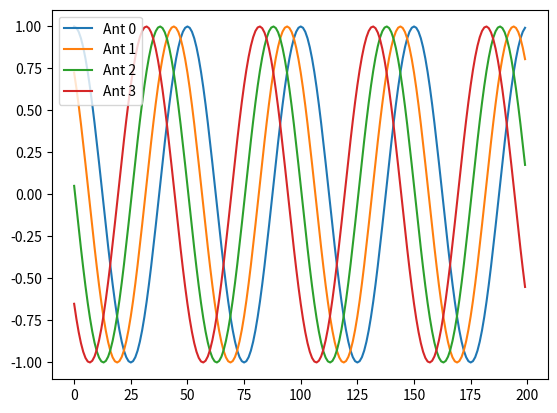
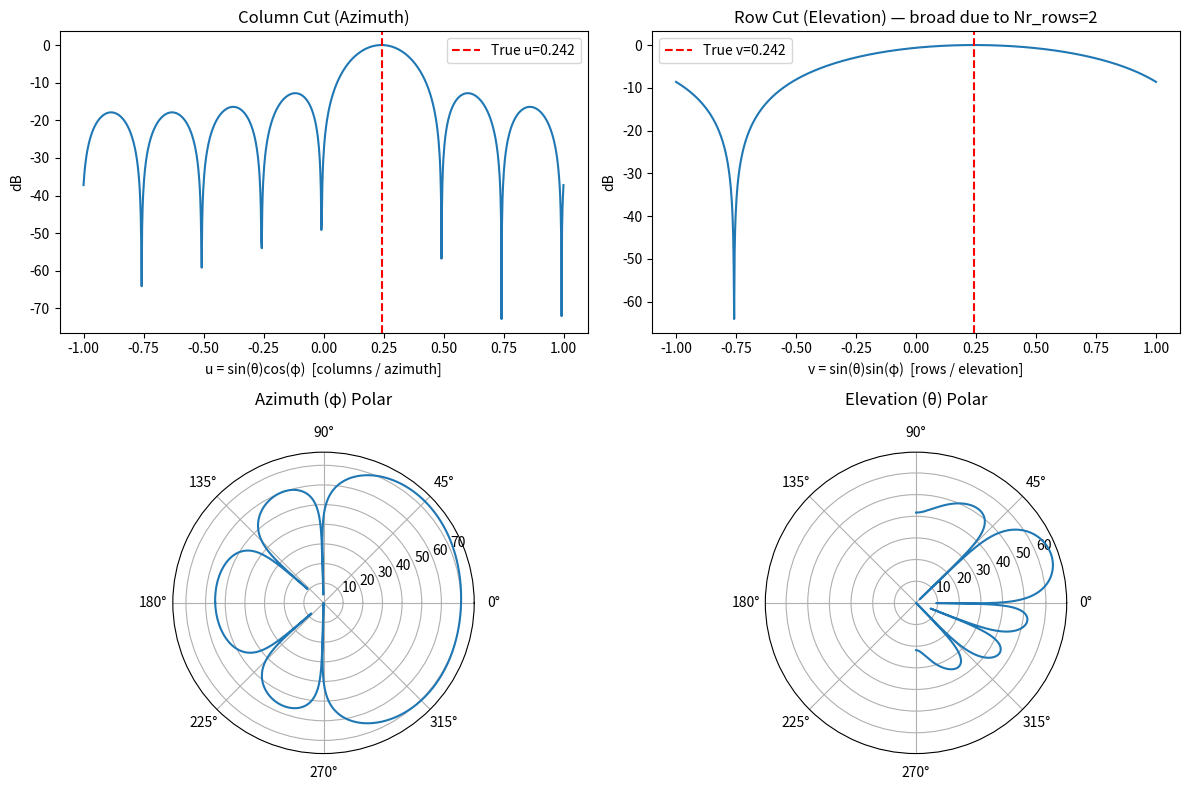

Write the Python code that produced these figures, in order.
import numpy as np
import matplotlib.pyplot as plt 

sample_rate = 1e6
N = 10000 #number of samples to simulate

#Create a tone to act as a transmitter

t = np.arange(N) / sample_rate 
f_tone = 0.02e6
tx = np.exp(2j * np.pi * f_tone * t)

d = 0.5 # half wavelength spacing
Nr_rows = 2  # number of antenna rows
Nr_cols = 8  # number of antenna columns
Nr = Nr_rows * Nr_cols  # 16 total elements

theta_deg = 20  # elevation angle
phi_deg   = 45  # azimuth angle
theta = theta_deg / 180 * np.pi
phi   = phi_deg   / 180 * np.pi

# 1D steering vector along columns (8 elements, azimuth)
s_col = np.exp(2j * np.pi * np.arange(Nr_cols) * d * np.sin(theta) * np.cos(phi))
# 1D steering vector along rows (2 elements, elevation)
s_row = np.exp(2j * np.pi * np.arange(Nr_rows) * d * np.sin(theta) * np.sin(phi))

# Full 2D steering vector via Kronecker product (16 elements)
s = np.kron(s_row, s_col)
print(s)

s = s.reshape(-1, 1)   # (16, 1) column vector
print(s.shape)
tx = tx.reshape(1, -1) # (1, N) row vector
print(tx.shape)

X = s @ tx  # (16, N)

# Plot first 4 antennas to keep it readable
for i in range(4):
    plt.plot(np.asarray(X[i,:]).squeeze().real[0:200], label=f"Ant {i}")
plt.legend()
plt.savefig("plot.png")
#print("Saved plot.png")



# For a 2D array, scan in direction cosine (u-v) space:
#   u = sin(theta)*cos(phi)  -> driven by columns (Nr_cols elements)
#   v = sin(theta)*sin(phi)  -> driven by rows    (Nr_rows elements)
# This is linear/unambiguous. Scanning phi/theta directly causes non-monotonic
# sin mappings that fold the beam pattern back on itself (creating blobs).

u_true = np.sin(theta) * np.cos(phi)  # true column direction cosine
v_true = np.sin(theta) * np.sin(phi)  # true row direction cosine

u_scan = np.linspace(-1, 1, 1000)
v_scan = np.linspace(-1, 1, 1000)

# Column (azimuth) cut: scan u, fix v at true value
results_u = []
for u_i in u_scan:
    w_col = np.exp(2j * np.pi * d * np.arange(Nr_cols) * u_i)
    w_row = np.exp(2j * np.pi * d * np.arange(Nr_rows) * v_true)
    w = np.kron(w_row, w_col)
    X_weighted = w.conj() @ X
    results_u.append(10 * np.log10(np.var(X_weighted)))
results_u = np.array(results_u)
results_u -= np.max(results_u)

# Row (elevation) cut: scan v, fix u at true value
results_v = []
for v_i in v_scan:
    w_col = np.exp(2j * np.pi * d * np.arange(Nr_cols) * u_true)
    w_row = np.exp(2j * np.pi * d * np.arange(Nr_rows) * v_i)
    w = np.kron(w_row, w_col)
    X_weighted = w.conj() @ X
    results_v.append(10 * np.log10(np.var(X_weighted)))
results_v = np.array(results_v)
results_v -= np.max(results_v)

# Polar scans: phi azimuth (-pi to pi), theta elevation (-pi/2 to pi/2 only)
phi_scan   = np.linspace(-np.pi, np.pi, 1000)
theta_scan = np.linspace(-np.pi/2, np.pi/2, 1000)  # physical range only

results_phi = []
for phi_i in phi_scan:
    w_col = np.exp(2j * np.pi * d * np.arange(Nr_cols) * np.sin(theta) * np.cos(phi_i))
    w_row = np.exp(2j * np.pi * d * np.arange(Nr_rows) * np.sin(theta) * np.sin(phi_i))
    w = np.kron(w_row, w_col)
    X_weighted = w.conj() @ X
    results_phi.append(10 * np.log10(np.var(X_weighted)))
results_phi = np.array(results_phi)
results_phi -= np.max(results_phi)

results_theta = []
for theta_i in theta_scan:
    w_col = np.exp(2j * np.pi * d * np.arange(Nr_cols) * np.sin(theta_i) * np.cos(phi))
    w_row = np.exp(2j * np.pi * d * np.arange(Nr_rows) * np.sin(theta_i) * np.sin(phi))
    w = np.kron(w_row, w_col)
    X_weighted = w.conj() @ X
    results_theta.append(10 * np.log10(np.var(X_weighted)))
results_theta = np.array(results_theta)
results_theta -= np.max(results_theta)

fig = plt.figure(figsize=(12, 8))

ax1 = fig.add_subplot(2, 2, 1)
ax1.plot(u_scan, results_u)
ax1.axvline(u_true, color='r', linestyle='--', label=f'True u={u_true:.3f}')
ax1.set_xlabel('u = sin(θ)cos(φ)  [columns / azimuth]')
ax1.set_ylabel('dB')
ax1.set_title('Column Cut (Azimuth)')
ax1.legend()

ax2 = fig.add_subplot(2, 2, 2)
ax2.plot(v_scan, results_v)
ax2.axvline(v_true, color='r', linestyle='--', label=f'True v={v_true:.3f}')
ax2.set_xlabel('v = sin(θ)sin(φ)  [rows / elevation]')
ax2.set_ylabel('dB')
ax2.set_title('Row Cut (Elevation) — broad due to Nr_rows=2')
ax2.legend()

ax3 = fig.add_subplot(2, 2, 3, projection='polar')
ax3.plot(phi_scan, results_phi - results_phi.min())
ax3.set_title('Azimuth (φ) Polar', pad=15)

ax4 = fig.add_subplot(2, 2, 4, projection='polar')
ax4.plot(theta_scan, results_theta - results_theta.min())
ax4.set_title('Elevation (θ) Polar', pad=15)

plt.tight_layout()
plt.savefig("plot2.png")
print("Saved plot2.png")
